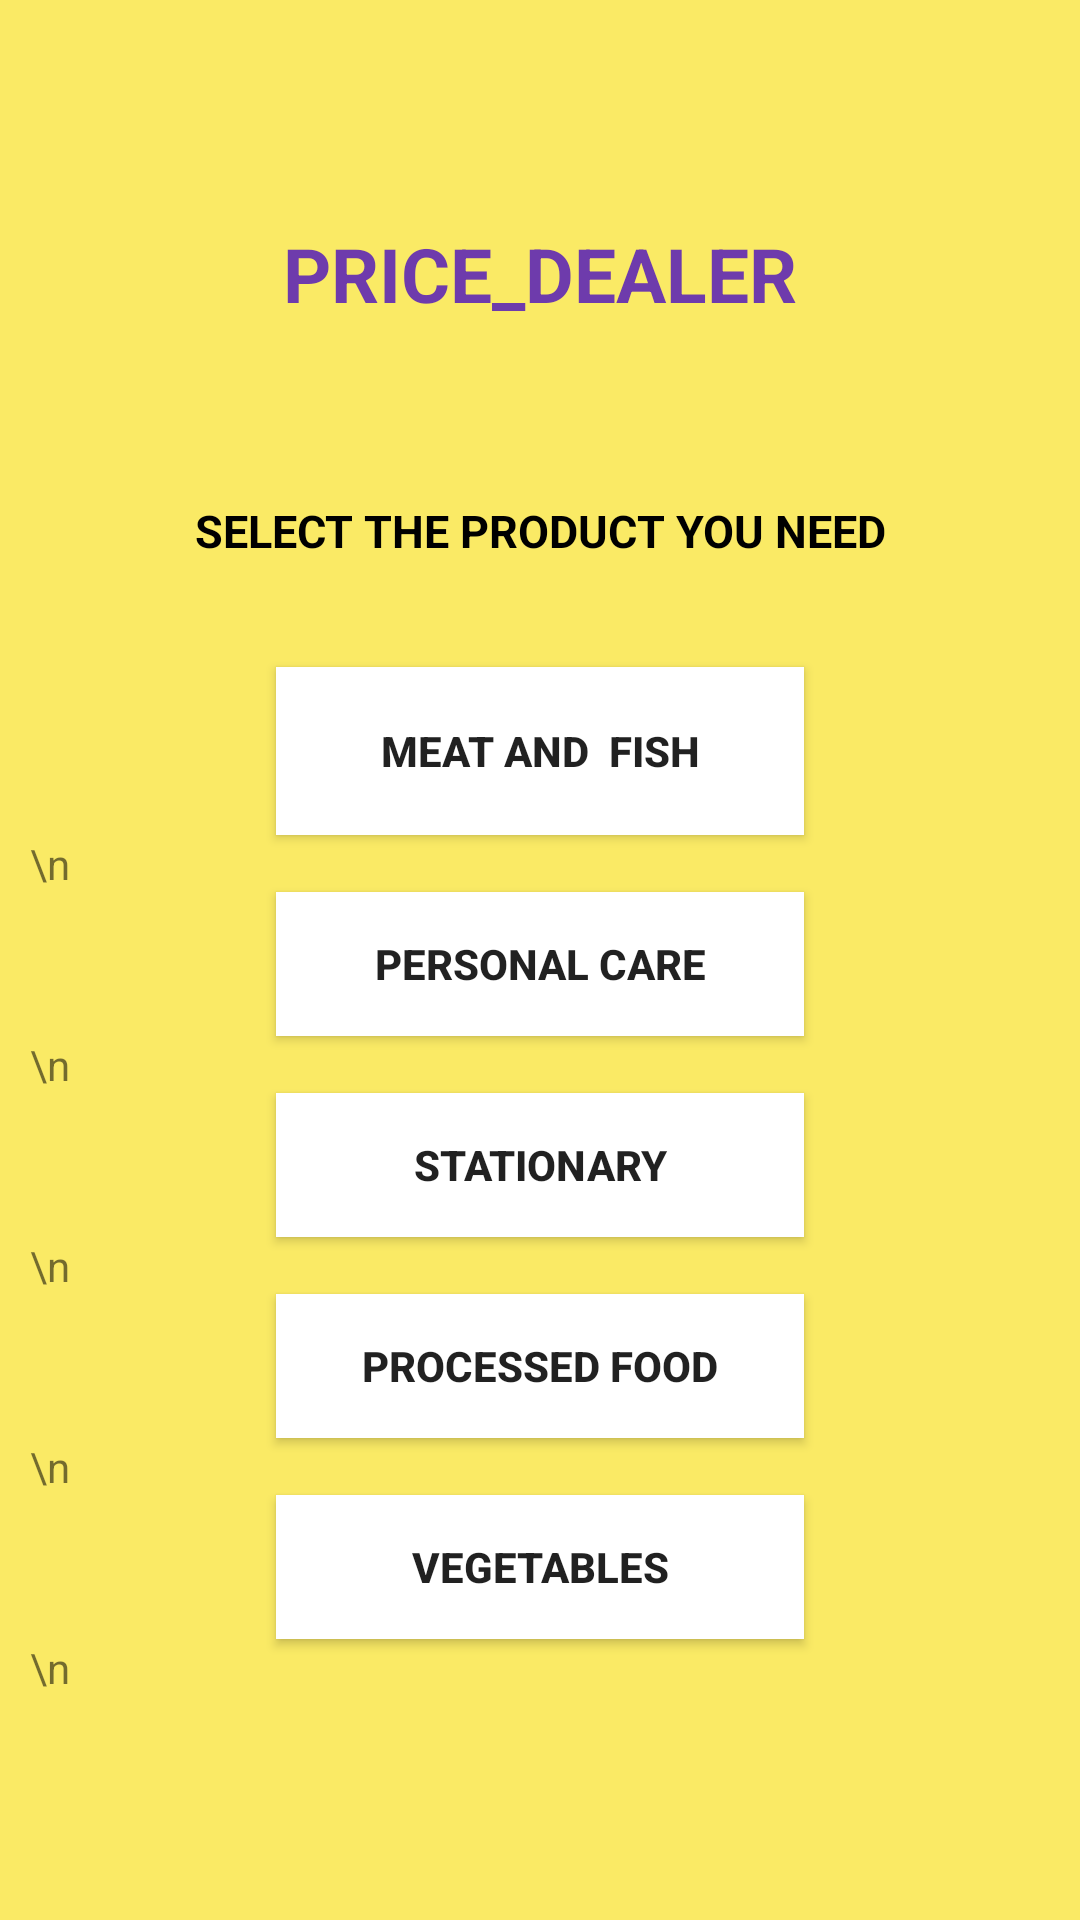

Android layout source for this screen:
<!-- AndroidManifest.xml: application theme Theme.PojectDemo -->
<!-- res/layout/activity_dashboard.xml -->
<?xml version="1.0" encoding="utf-8"?>
<LinearLayout xmlns:android="http://schemas.android.com/apk/res/android"
    xmlns:app="http://schemas.android.com/apk/res-auto"
    xmlns:tools="http://schemas.android.com/tools"
    android:layout_width="match_parent"
    android:layout_height="match_parent"
    android:background="#FAEA65"
    android:orientation="vertical"
    android:padding="10dp"
    android:textAlignment="center"
    android:gravity="center"
    tools:context="MainActivity">

    <TextView
        android:id="@+id/header_title"
        android:layout_width="match_parent"
        android:layout_height="wrap_content"
        android:text="@string/title"
        android:textAlignment="center"
        android:textAllCaps="true"
        android:textColor="#6E3BAC"
        android:textSize="25sp"
        android:textStyle="bold" />

    <TextView
        android:id="@+id/header_subtitle"
        android:layout_width="match_parent"
        android:layout_height="wrap_content"
        android:text="@string/subtitle"
        android:textAlignment="center"
        android:textAllCaps="true"
        android:textColor="@color/black"
        android:textSize="15sp"
        android:textStyle="bold" />

    <Button
        android:id="@+id/MEATFISH"
        android:layout_width="176dp"
        android:layout_height="wrap_content"
        android:layout_gravity="center_vertical|center_horizontal"
        android:background="@color/white"
        android:text="meat and  fish"
        android:textAlignment="center"
        android:textStyle="bold"
        style="@style/Widget.Material3.ActionMode"/>

    <TextView
        android:text="\n"
        android:layout_width="match_parent"
        android:layout_height="wrap_content"/>

    <Button
        android:id="@+id/PERSONAL_CARE"
        android:layout_width="176dp"
        android:layout_height="wrap_content"
        android:layout_gravity="center_vertical|center_horizontal"
        android:background="@color/white"
        android:text="personal care"
        android:textAlignment="center"
        android:textStyle="bold"/>

    <TextView
        android:text="\n"
        android:layout_width="match_parent"
        android:layout_height="wrap_content"/>

    <Button
        android:id="@+id/STATIONARY"
        android:layout_width="176dp"
        android:layout_height="wrap_content"
        android:layout_gravity="center_vertical|center_horizontal"
        android:background="@color/white"
        android:text="stationary"
        android:textAlignment="center"
        android:textStyle="bold"/>

    <TextView
        android:text="\n"
        android:layout_width="match_parent"
        android:layout_height="wrap_content"/>

    <Button
        android:id="@+id/PROCESSED_FOOD"
        android:layout_width="176dp"
        android:layout_height="wrap_content"
        android:layout_gravity="center_vertical|center_horizontal"
        android:background="@color/white"
        android:text="processed food"
        android:textAlignment="center"
        android:textStyle="bold"/>

    <TextView
        android:text="\n"
        android:layout_width="match_parent"
        android:layout_height="wrap_content"/>

    <Button
        android:id="@+id/VEGETABLES"
        android:layout_width="176dp"
        android:layout_height="wrap_content"
        android:layout_gravity="center_vertical|center_horizontal"
        android:background="@color/white"
        android:text="vegetables"
        android:textAlignment="center"
        android:textStyle="bold"/>

    <TextView
        android:text="\n"
        android:layout_width="match_parent"
        android:layout_height="wrap_content"/>
</LinearLayout>
<!-- resources referenced by this layout -->
<resources>
  <color name="black">#FF000000</color>
  <color name="white">#FFFFFFFF</color>
  <string name="subtitle">Select the product you need\n\n</string>
  <string name="title">Price_Dealer\n\n</string>
  <style name="Theme.PojectDemo" parent="Theme.MaterialComponents.DayNight.DarkActionBar">
          
          <item name="colorPrimary">@color/purple_500</item>
          <item name="colorPrimaryVariant">@color/purple_700</item>
          <item name="colorOnPrimary">@color/white</item>
          
          <item name="colorSecondary">@color/teal_200</item>
          <item name="colorSecondaryVariant">@color/teal_700</item>
          <item name="colorOnSecondary">@color/black</item>
          
          <item name="android:statusBarColor">?attr/colorPrimaryVariant</item>
          
      </style>
  <color name="purple_500">#FF6200EE</color>
  <color name="purple_700">#FF3700B3</color>
  <color name="teal_200">#FF03DAC5</color>
  <color name="teal_700">#FF018786</color>
</resources>
